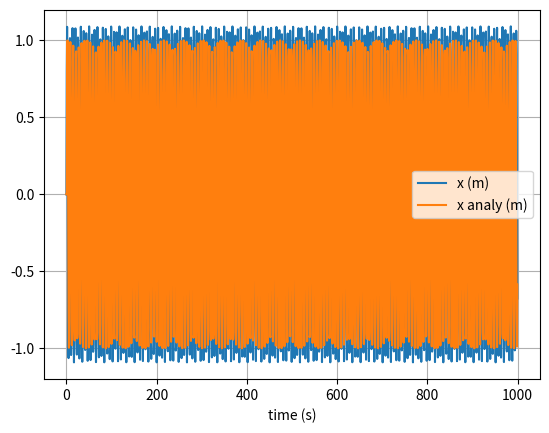

The script that saved this image:
# uncomment the next line if running in a notebook
# %matplotlib inline
import numpy as np
import matplotlib.pyplot as plt

# mass, spring constant, initial position and velocity
m = 1
k = 1
x = 0 # value of x at time t = t + dt, taken from Euler integration
v = 1

# initialise start conditions for analytical check
x_anal = x
#v_anal = v

# simulation time, timestep and time
t_max = 1000
dt = 0.8
t_array = np.arange(0, t_max, dt)

x_prev = x - v*dt

# initialise empty lists to record trajectories
x_list = []
v_list = []
x_anal_list = []
v_anal_list = []

# Verlet integration
for t in t_array:

    # append current state to trajectories
    x_list.append(x)
    v_list.append(v)

    # calculate new position and velocity
    a = -k * x / m
    x_new = 2*x - x_prev + a * (dt**2)
    v = (x_new - x_prev)/(2*dt)
    x_prev = x
    x = x_new

    # analytical check
    x_anal_list.append(x_anal)
    #v_anal_list.append(v_anal)

    x_anal = np.sqrt(m/k) * np.sin(np.sqrt(k/m)*t)
    #v_anal = np.cos(np.sqrt(k/m)*t)

# convert trajectory lists into arrays, so they can be sliced (useful for Assignment 2)
x_array = np.array(x_list)
v_array = np.array(v_list)
x_anal_array = np.array(x_anal_list)
v_anal_array = np.array(v_anal_list)

# plot the position-time graph
plt.figure(1)
plt.clf()
plt.xlabel('time (s)')
plt.grid()
plt.plot(t_array, x_array, label='x (m)')
#plt.plot(t_array, v_array, label='v (m/s)')
plt.plot(t_array, x_anal_array, label='x analy (m)')
#plt.plot(t_array, v_anal_array, label='v analy (m/s)')
plt.legend()
plt.show()

